Run: headless pygame with SDL's dummy video driver; simulated clock (each Clock.tick advances the game by its frame time, no real sleeping); random seed 0; keys injected as events and as key.get_pressed() state; no mouse input.
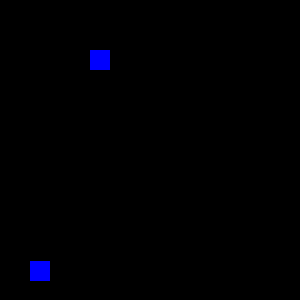
Frame 1 of 4 · flips 1–60 · no input
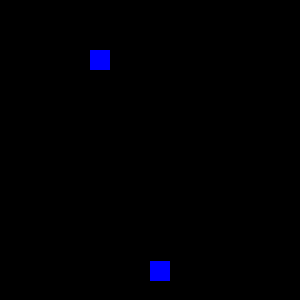
Frame 2 of 4 · flips 61–180 · tapped SPACE, RETURN · held RIGHT (→), D
Frame 3 of 4 · flips 181–300 · held DOWN (↓), S · screen unchanged from frame 2, image omitted
Frame 4 of 4 · flips 301–420 · held LEFT (←), A, UP (↑), W · screen same as frame 1, image omitted

The pygame program that drew these frames:

# WSU 2022 Hackathon
# Adam Hagengruber

import pygame
import sys

# Initialize sprite class:
class Sprite(pygame.sprite.Sprite):
    def __init__(self,pos):
        pygame.sprite.Sprite.__init__(self)
        self.image = pygame.Surface([20,20])
        self.image.fill((0,0,255))
        self.rect = self.image.get_rect()
        self.rect.center = pos

# Initialize ground class:
class Ground(pygame.sprite.Sprite):
    def __init__(self,pos):
        pygame.sprite.Sprite.__init__(self)
        self.image = pygame.Surface([300,20])
        self.image.fill((255,0,255))
        self.rect = self.image.get_rect()
        self.rect.center = pos

# Main function:
def main():
    # Initialize pygame:
    pygame.init()
    clock = pygame.time.Clock()
    fps = 50
    bg = [0,0,0]
    size = [300,300]
    screen = pygame.display.set_mode(size)

    #Logic variables:
    jump = False
    gravity = 1
    onGround = False

    # Player initialization:
    player = Sprite([40,250])
    player_group = pygame.sprite.Group()
    player_group.add(player)
    previousx = player.rect.x
    previousy = player.rect.y
    player.vy = 5
    player.vx = 5

    # Wall initialization:
    wall = Sprite([100,60])
    wall_group = pygame.sprite.Group()
    wall_group.add(wall)

    # Ground initialization:
    ground = Ground([150,290])
    ground_group = pygame.sprite.Group()
    ground_group.add(ground)

    while True:
        # Set loop end:
        for event in pygame.event.get():
            if event.type == pygame.QUIT:
                return False

        # Get keyboard input:
        key = pygame.key.get_pressed()
        if key[pygame.K_LEFT]:
            player.rect.x -= 1
        if key[pygame.K_RIGHT]:
            player.rect.x += 1

        # Gravity logic:
        if onGround == False:
            player.rect.y += 1

        # Jump logic:
        if jump == False and key[pygame.K_SPACE]:
            jump = True

        if jump == True:
            player.rect.y -= player.vy
            player.vy -= 1
            onGround = True
            if player.vy < -5:
                jump = False
                player.vy = 5

        # Hit commands:
        hitGround = pygame.sprite.spritecollide(player, ground_group, False)
        hitWall = pygame.sprite.spritecollide(player, wall_group, False)

        # Check ground:
        if hitGround:
            onGround = True
        else:
            onGround = False

        # Check wall:
        if hitWall:
            player.rect.x = previousx
            player.rect.y = previousy
        else:
            previousx = player.rect.x
            previousy = player.rect.y

        # Output to display:
        screen.fill(bg)
        player_group.draw(screen)
        wall_group.draw(screen)
        pygame.display.update()
        clock.tick(fps)

    # Exit game:
    pygame.quit()
    sys.exit

main()
